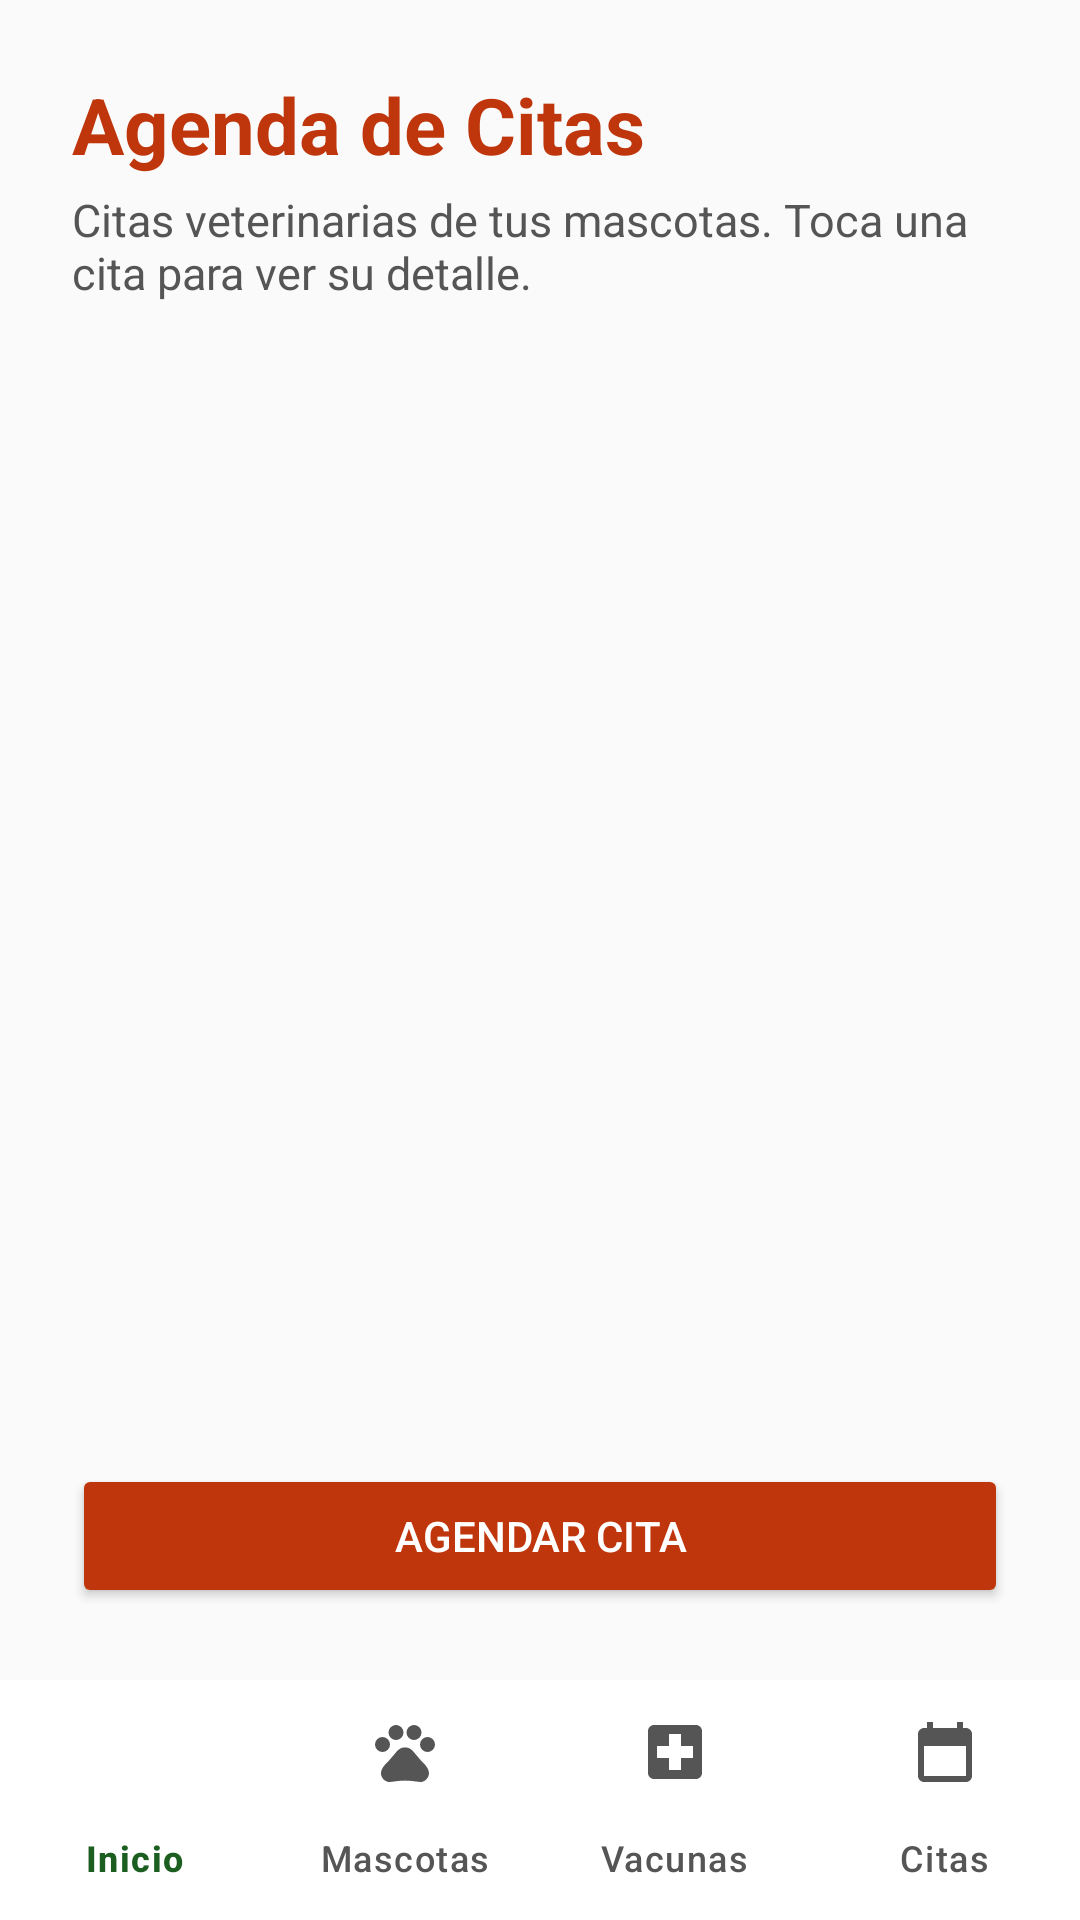

Reconstruct the res/layout file that produces this screen, plus the resources it refers to.
<!-- AndroidManifest.xml: application theme Theme.Proyecto_1PataAlDia -->
<!-- res/layout/activity_citas.xml -->
<?xml version="1.0" encoding="utf-8"?>
<LinearLayout xmlns:android="http://schemas.android.com/apk/res/android"
    xmlns:tools="http://schemas.android.com/tools"
    android:id="@+id/citasRoot"
    android:layout_width="match_parent"
    android:layout_height="match_parent"
    android:background="#FAFAFA"
    android:orientation="vertical"
    tools:context=".CitasActivity">

    <LinearLayout
        android:layout_width="match_parent"
        android:layout_height="0dp"
        android:layout_weight="1"
        android:orientation="vertical"
        android:padding="24dp">

        <TextView
            android:id="@+id/tvTituloCitas"
            android:layout_width="wrap_content"
            android:layout_height="wrap_content"
            android:text="Agenda de Citas"
            android:textColor="#BF360C"
            android:textSize="26sp"
            android:textStyle="bold" />

        <TextView
            android:id="@+id/tvSubtituloCitas"
            android:layout_width="match_parent"
            android:layout_height="wrap_content"
            android:layout_marginTop="4dp"
            android:text="Citas veterinarias de tus mascotas. Toca una cita para ver su detalle."
            android:textColor="#555555"
            android:textSize="15sp" />

        <TextView
            android:id="@+id/tvResumenCitas"
            android:layout_width="match_parent"
            android:layout_height="wrap_content"
            android:layout_marginTop="8dp"
            android:layout_marginBottom="16dp"
            android:textColor="#BF360C"
            android:textSize="15sp"
            android:textStyle="bold"
            tools:text="Tienes 2 citas próximas." />

        <ListView
            android:id="@+id/lvCitas"
            android:layout_width="match_parent"
            android:layout_height="0dp"
            android:layout_weight="1"
            android:clipToPadding="false"
            android:divider="@android:color/transparent"
            android:dividerHeight="12dp"
            android:scrollbars="none" />

        <TextView
            android:id="@+id/tvCitasVacio"
            android:layout_width="match_parent"
            android:layout_height="0dp"
            android:layout_weight="1"
            android:gravity="center"
            android:padding="16dp"
            android:text="Aún no hay citas agendadas.\nToca «Agendar cita» para registrar la primera."
            android:textColor="#555555"
            android:textSize="16sp"
            android:visibility="gone" />

        <Button
            android:id="@+id/btnAgregarCitaLista"
            android:layout_width="match_parent"
            android:layout_height="wrap_content"
            android:layout_marginTop="16dp"
            android:backgroundTint="#BF360C"
            android:text="Agendar cita"
            android:textColor="#FFFFFF" />
    </LinearLayout>

    <include layout="@layout/include_bottom_nav" />
</LinearLayout>
<!-- res/layout/include_bottom_nav.xml (included above) -->
<?xml version="1.0" encoding="utf-8"?>
<com.google.android.material.bottomnavigation.BottomNavigationView
    xmlns:android="http://schemas.android.com/apk/res/android"
    xmlns:app="http://schemas.android.com/apk/res-auto"
    android:id="@+id/bottomNav"
    android:layout_width="match_parent"
    android:layout_height="wrap_content"
    android:background="@color/white"
    app:itemActiveIndicatorStyle="@style/Widget.App.NavIndicator"
    app:itemIconTint="@color/nav_item_color"
    app:itemTextColor="@color/nav_item_color"
    app:labelVisibilityMode="labeled"
    app:menu="@menu/bottom_nav_menu" />
<!-- resources referenced by this layout -->
<resources>
  <color name="white">#FFFFFFFF</color>
  <style name="Widget.App.NavIndicator" parent="Widget.Material3.BottomNavigationView.ActiveIndicator">
          <item name="android:color">@color/pata_primary_light</item>
      </style>
  <style name="Theme.Proyecto_1PataAlDia" parent="Base.Theme.Proyecto_1PataAlDia" />
  <color name="pata_primary_light">#E8F5E9</color>
  <style name="Base.Theme.Proyecto_1PataAlDia" parent="Theme.Material3.Light.NoActionBar">
          <item name="colorPrimary">@color/pata_primary</item>
          <item name="colorOnPrimary">@color/white</item>
          <item name="colorPrimaryContainer">@color/pata_primary_light</item>
          <item name="colorOnPrimaryContainer">@color/pata_primary_dark</item>
          <item name="colorSecondary">@color/pata_secondary</item>
          <item name="android:colorBackground">@color/pata_background</item>
          <item name="android:statusBarColor">@color/pata_primary_dark</item>
      </style>
  <color name="pata_primary">#2E7D32</color>
  <color name="pata_primary_dark">#1B5E20</color>
  <color name="pata_secondary">#43A047</color>
  <color name="pata_background">#FAFAFA</color>
</resources>
